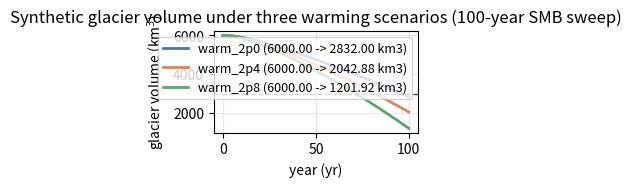

Recreate this plot in Python.
#!/usr/bin/env python3
"""100-year surface-mass-balance sweep over a synthetic glacier.

Three warming scenarios, yearly steps, a volume CSV, a retreat figure and
the year each scenario first falls below half its year-0 volume.  The
model is the one specified in cookbook/climate-glacier-model/SPEC.md: a
single-length-variable SMB caricature in the spirit of the OGGM
constant-gradient flowline setup.

Deterministic: same --seed gives byte-identical outputs.  --zero-melt
pins every anomaly to zero (the judge's negative control): a balanced
glacier must not lose a single cubic metre.
"""

import argparse
import csv
import json
import os

import matplotlib

matplotlib.use("Agg")
import matplotlib.pyplot as plt  # noqa: E402
import numpy as np  # noqa: E402

# --- model constants (fixed by SPEC.md) --------------------------------
Z_HEAD = 3500.0   # m, flat ice-surface elevation
SLOPE = 0.08      # bed slope, b(x) = Z_HEAD - SLOPE*x
H0 = 650.0        # m, ice thickness at x = 0
DH = 0.02         # thickness taper, h(x) = H0 - DH*x
W = 800.0         # m, glacier width
ELA0 = 2900.0     # m, equilibrium-line altitude at t = 0
KAPPA = 200.0     # m/K, ELA sensitivity to the temperature anomaly
TAU = 10.0        # yr, length response time
DX = 25.0         # m, cell size
NX = 800          # cells; 20 km domain
YEARS = 100       # yearly steps

SCENARIOS = (("warm_2p0", 2.0), ("warm_2p4", 2.4), ("warm_2p8", 2.8))

L0 = 2.0 * (Z_HEAD - ELA0) / SLOPE  # 15000 m at t = 0
X = (np.arange(NX) + 0.5) * DX      # cell centres
H = H0 - DH * X                     # ice thickness per cell


def volume_km3(length):
    """Mask sum of the cells covered by ice of length `length` (m)."""
    return float(W * H[X < length].sum() * DX / 1e6)


def run_scenario(a2, zero_melt=False):
    """Yearly lengths for anomaly ramp 0 -> a2 K, forward Euler, dt = 1 yr."""
    amp = a2
    lengths = [L0]
    for year in range(YEARS):
        anomaly = amp * (year / YEARS)
        l_eq = L0 - (2.0 * KAPPA / SLOPE) * anomaly
        lengths.append(lengths[-1] + (l_eq - lengths[-1]) / TAU)
    return lengths


def crossing_year(years, volumes):
    """First year volume <= 50 % of year 0, linearly interpolated, else None."""
    target = 0.5 * volumes[0]
    for n in range(len(volumes) - 1):
        if volumes[n + 1] <= target:
            span = volumes[n] - volumes[n + 1]
            frac = (volumes[n] - target) / span if span > 0 else 0.0
            return float(n) + frac
    return None


def write_csv(path, series):
    with open(path, "w", newline="") as fh:
        writer = csv.writer(fh)
        writer.writerow(["scenario", "year", "volume_km3"])
        for name, _ in SCENARIOS:
            for year, volume in enumerate(series[name]):
                writer.writerow([name, year, f"{volume:.9f}"])


def write_figure(path, series):
    colors = {"warm_2p0": "#4C72B0", "warm_2p4": "#DD8452",
              "warm_2p8": "#55A868"}
    fig, ax = plt.subplots(figsize=(3.0, 2.0), dpi=200)
    years = np.arange(YEARS + 1)
    for name, _ in SCENARIOS:
        volumes = series[name]
        ax.plot(years, volumes, lw=2.0, color=colors[name],
                label=f"{name} ({volumes[0]:.2f} -> {volumes[-1]:.2f} km3)")
    ax.axhline(0.5 * series["warm_2p0"][0], ls="--", lw=1.0, color="#444444")
    ax.set_xlabel("year (yr)")
    ax.set_ylabel("glacier volume (km$^3$)")
    ax.set_title("Synthetic glacier volume under three warming scenarios "
                 "(100-year SMB sweep)")
    ax.grid(alpha=0.3)
    ax.legend(loc="upper right", fontsize=9)
    fig.tight_layout()
    fig.savefig(path, dpi=200)
    plt.close(fig)


def main():
    ap = argparse.ArgumentParser(description=__doc__)
    ap.add_argument("--out", default=".")
    ap.add_argument("--seed", type=int, default=20261015)
    ap.add_argument("--zero-melt", action="store_true")
    args = ap.parse_args()
    os.makedirs(args.out, exist_ok=True)

    series = {}
    crossings = {}
    for name, a2 in SCENARIOS:
        lengths = run_scenario(a2, args.zero_melt)
        volumes = [volume_km3(length) for length in lengths]
        series[name] = volumes
        crossings[name] = {
            "year": crossing_year(range(YEARS + 1), volumes),
            "volume_km3": volumes[0],
        }

    write_csv(os.path.join(args.out, "volumes.csv"), series)
    with open(os.path.join(args.out, "crossings.json"), "w") as fh:
        json.dump(crossings, fh, indent=2, sort_keys=True)
        fh.write("\n")
    if not args.zero_melt:
        write_figure(os.path.join(args.out, "retreat.png"), series)

    run = {
        "seed": args.seed,
        "legend": [name for name, _ in SCENARIOS],
        "model": {"Z_HEAD": Z_HEAD, "SLOPE": SLOPE, "H0": H0, "DH": DH,
                  "W": W, "ELA0": ELA0, "KAPPA": KAPPA, "TAU": TAU,
                  "DX": DX, "NX": NX, "YEARS": YEARS, "L0": L0,
                  "volume_km3_year_0": series["warm_2p0"][0]},
        "scenarios": {
            name: {"a2": a2, "ELA_at_year_100": ELA0 + KAPPA * a2,
                   "L0": L0, "crossing_year": crossings[name]["year"]}
            for name, a2 in SCENARIOS
        },
    }
    with open(os.path.join(args.out, "run.json"), "w") as fh:
        json.dump(run, fh, indent=2, sort_keys=True)
        fh.write("\n")

    for name, _ in SCENARIOS:
        year = crossings[name]["year"]
        shown = "no crossing" if year is None else f"year {year:.2f}"
        print(f"{name}: V(100) = {series[name][-1]:.4f} km3, "
              f"50 % crossing {shown}")


if __name__ == "__main__":
    main()
